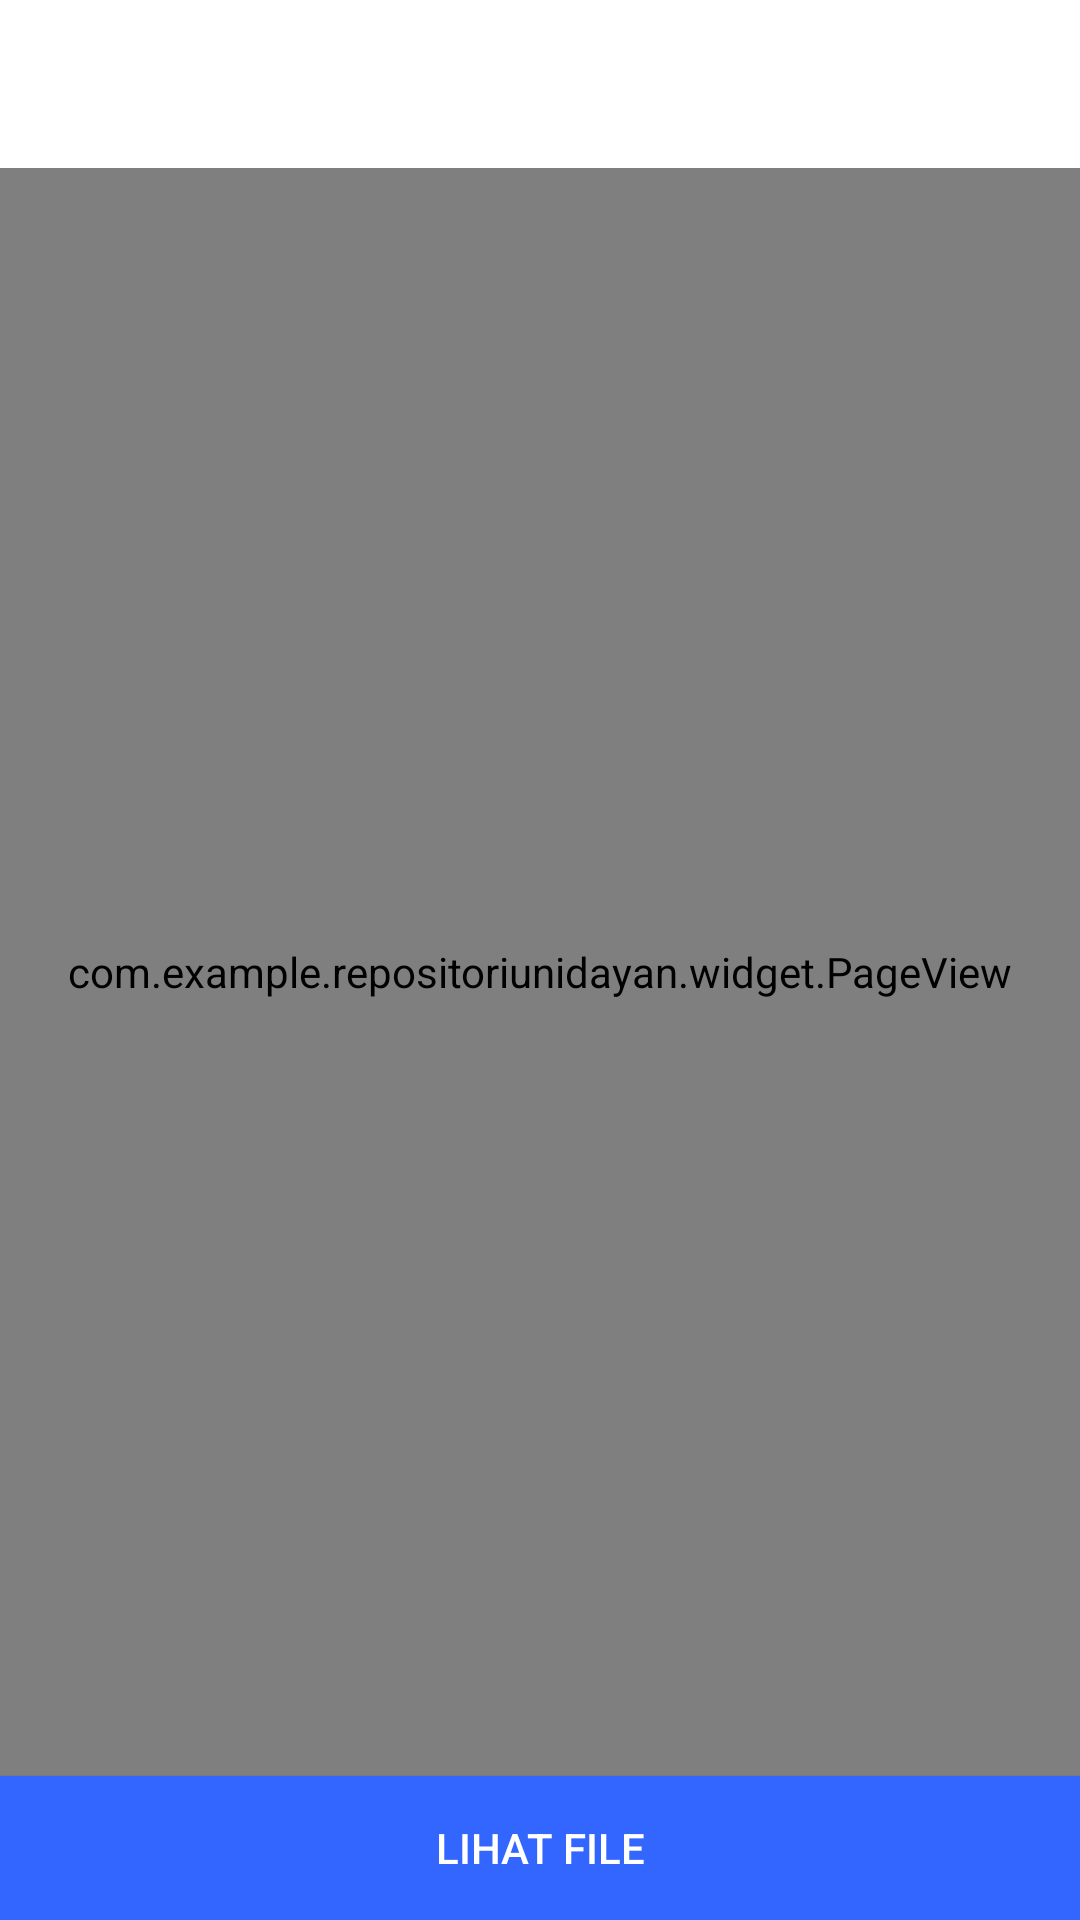

Produce the Android XML layout that renders to this screen, including the resource entries it uses.
<!-- AndroidManifest.xml: application theme Theme.RepositoriUnidayan -->
<!-- res/layout/activity_lihat_repository.xml -->
<?xml version="1.0" encoding="utf-8"?>
<LinearLayout xmlns:android="http://schemas.android.com/apk/res/android"
    android:orientation="vertical"
    xmlns:app="http://schemas.android.com/apk/res-auto"
    xmlns:tools="http://schemas.android.com/tools"
    android:layout_width="match_parent"
    android:layout_height="match_parent"
    tools:context=".Lihat_repository">
    <androidx.appcompat.widget.Toolbar
        android:id="@+id/toolbar"
        app:title=" "
        android:layout_width="match_parent"
        android:layout_height="wrap_content">

    </androidx.appcompat.widget.Toolbar>
    <com.example.repositoriunidayan.widget.PageView
        android:id="@+id/pageview"
        android:layout_weight="1"
        android:layout_width="match_parent"
        android:layout_height="match_parent"/>
    <Button
        android:id="@+id/lihat_pdf"
        android:textColor="@color/white"
        android:background="@color/toolbar"
        android:layout_width="match_parent"
        android:text="Lihat File"
        android:layout_height="wrap_content"/>
</LinearLayout>
<!-- resources referenced by this layout -->
<resources>
  <color name="toolbar">#3366FF</color>
  <color name="white">#FFFFFFFF</color>
  <style name="Theme.RepositoriUnidayan" parent="Theme.MaterialComponents.DayNight.NoActionBar">
          
          <item name="colorPrimary">@color/purple_500</item>
          <item name="colorPrimaryVariant">@color/purple_700</item>
          <item name="colorOnPrimary">@color/white</item>
          
          <item name="colorSecondary">@color/teal_200</item>
          <item name="colorSecondaryVariant">@color/teal_700</item>
          <item name="colorOnSecondary">@color/black</item>
          
          <item name="android:statusBarColor" tools:targetApi="l">?attr/colorPrimaryVariant</item>
          
      </style>
  <color name="purple_500">#03A9F4</color>
  <color name="purple_700">#FF3700B3</color>
  <color name="teal_200">#FF03DAC5</color>
  <color name="teal_700">#FF018786</color>
  <color name="black">#FF000000</color>
</resources>
